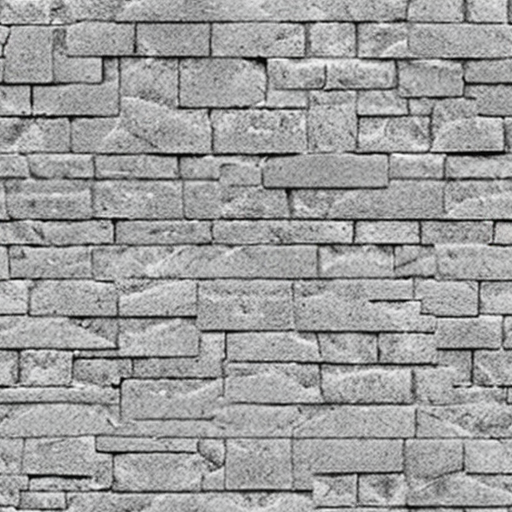
Generation parameters embedded in this image by AUTOMATIC1111 Stable Diffusion web UI or a fork of it (Forge, ...) (PNG 'parameters' text chunk):
ground, pavement, cement bricks
Negative prompt: stylized, shadows, dirty, tile, gravel
Steps: 36, Sampler: DPM++ 2M, Schedule type: Karras, CFG scale: 15, Seed: 3789372778, Size: 512x512, Model hash: ded387e0f3, Model: TextureDiffusion_10, Tiling: True, Version: v1.9.0